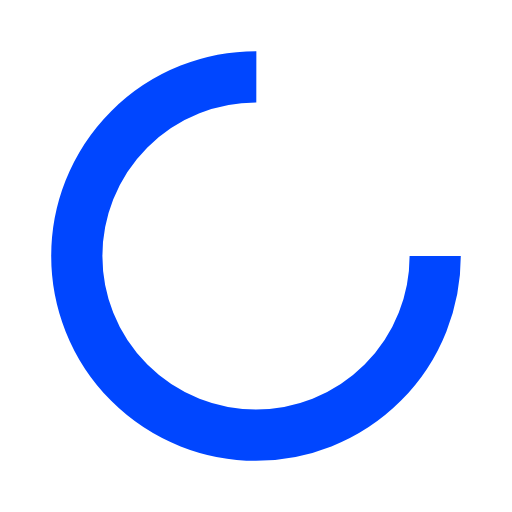
t = 0.00 s
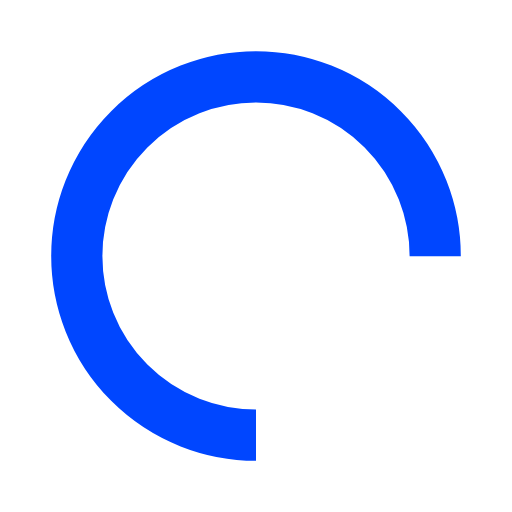
t = 0.25 s
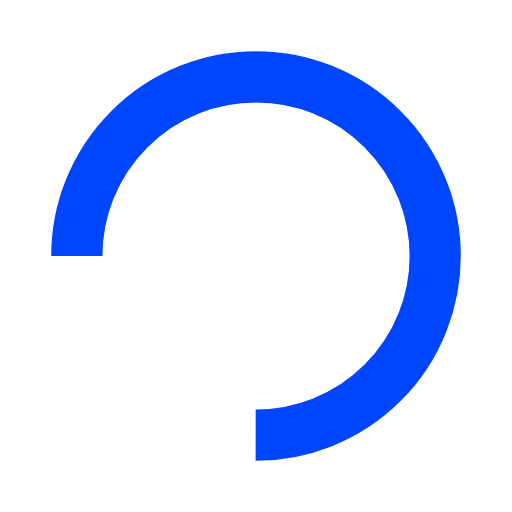
t = 0.50 s
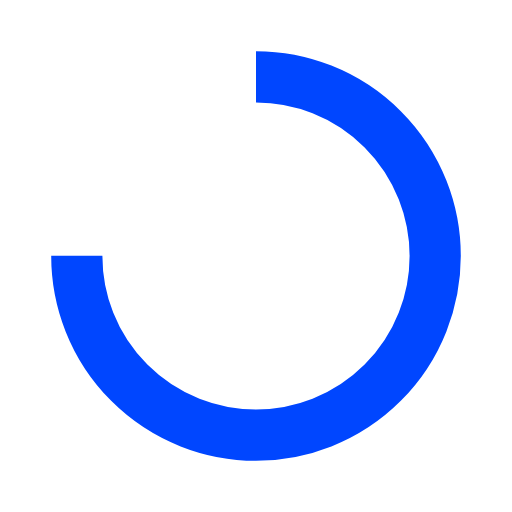
t = 0.75 s

The animated SVG that drew these frames (rendered in a browser with its animation timeline set to each time). Animation: 1 SMIL element (animateTransform=1); one cycle of 1.00 s, repeats indefinitely.

<svg xmlns="http://www.w3.org/2000/svg" viewBox="0 0 100 100" preserveAspectRatio="xMidYMid" width="200" height="200" style="shape-rendering: auto; display: block; background: rgb(255, 255, 255);" xmlns:xlink="http://www.w3.org/1999/xlink"><g><circle stroke-dasharray="164.93361431346415 56.97787143782138" r="35" stroke-width="10" stroke="#0046ff" fill="none" cy="50" cx="50">
  <animateTransform keyTimes="0;1" values="0 50 50;360 50 50" dur="1s" repeatCount="indefinite" type="rotate" attributeName="transform"></animateTransform>
</circle><g></g></g><!-- [ldio] generated by https://loading.io --></svg>